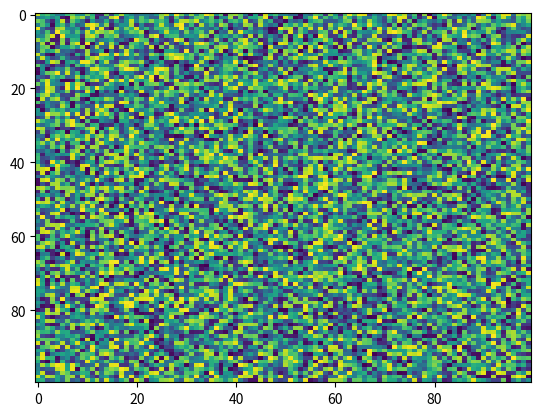

Generate this figure with matplotlib:
import matplotlib.pyplot as plt
import numpy as np
X = np.random.rand(100, 100)
plt.imshow(X, cmap='viridis', data=None, norm=None, aspect='auto')
